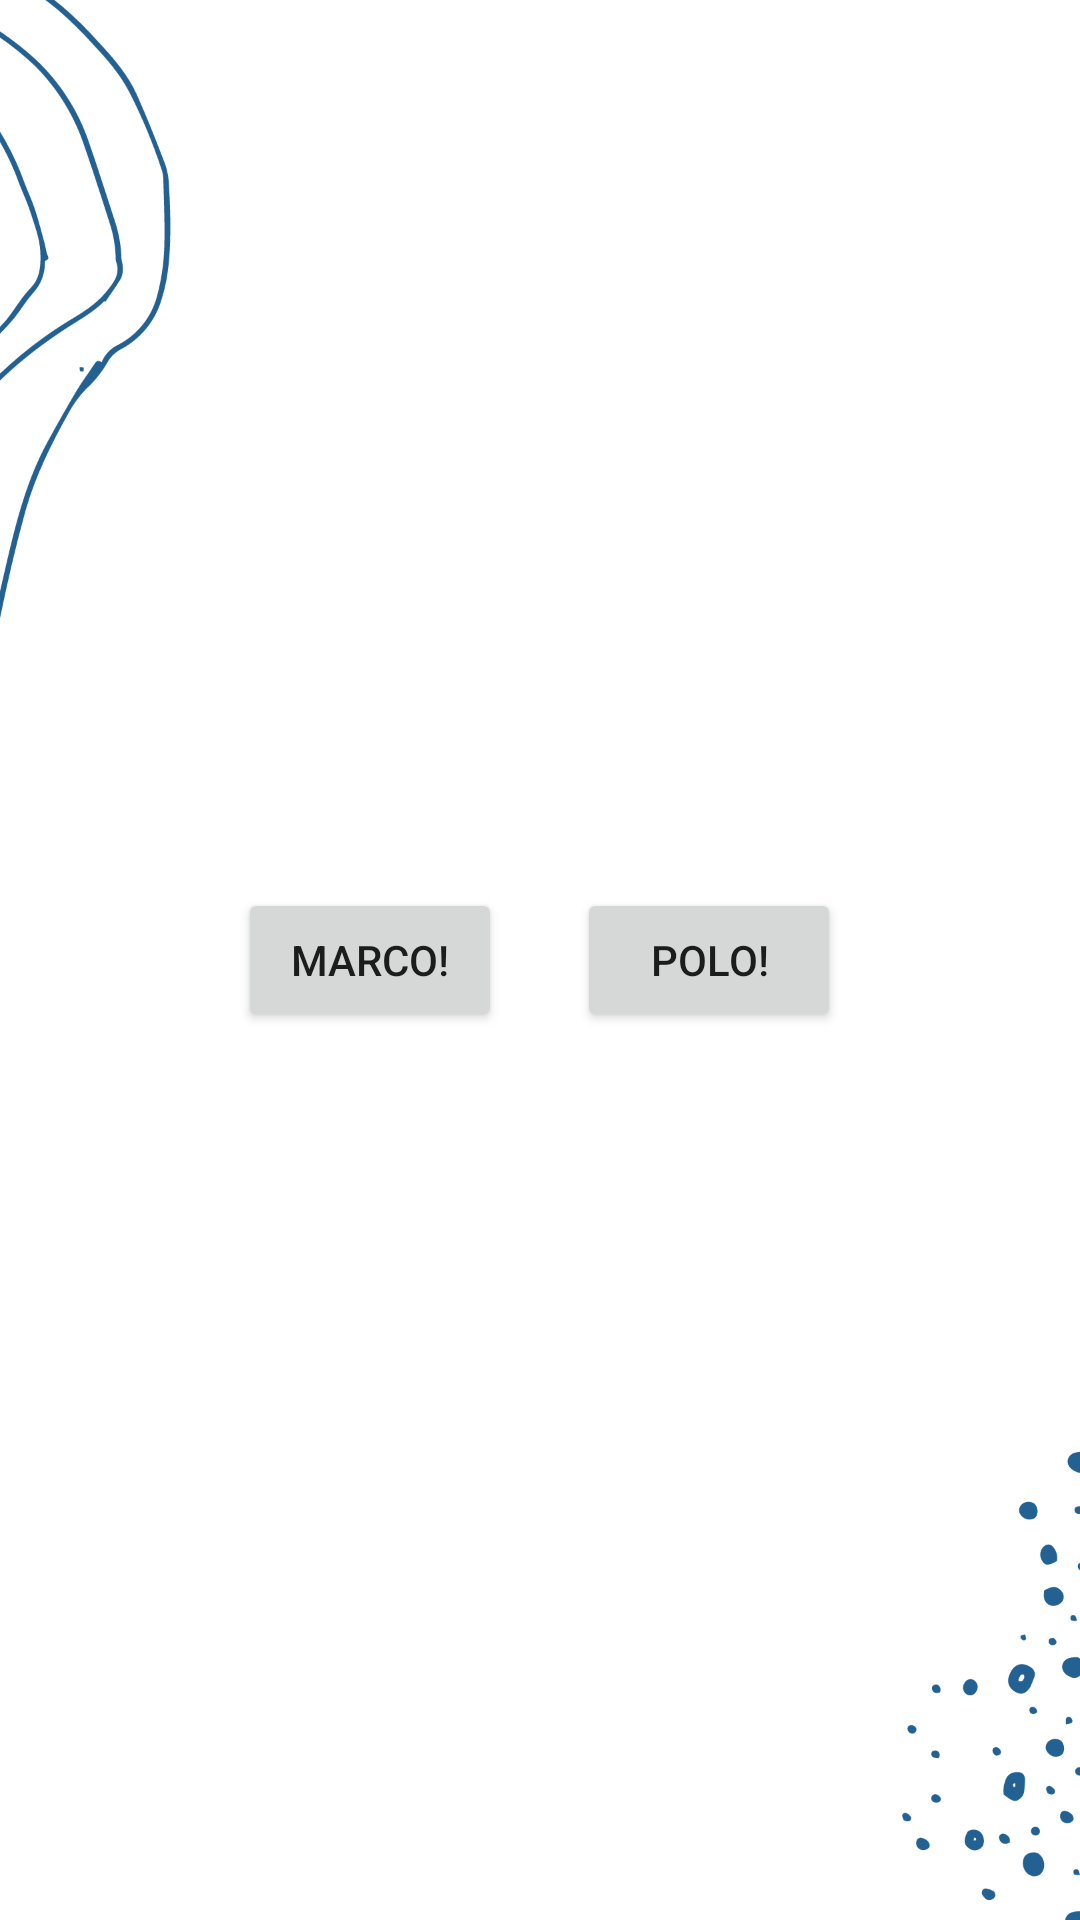

Here is an Android app screen rendered from its layout file. Give the layout XML and the strings, colors and styles it references.
<!-- AndroidManifest.xml: application theme Theme.MarcoPolo -->
<!-- res/layout/activity_main.xml -->
<?xml version="1.0" encoding="utf-8"?>
<LinearLayout xmlns:android="http://schemas.android.com/apk/res/android"
    xmlns:app="http://schemas.android.com/apk/res-auto"
    xmlns:tools="http://schemas.android.com/tools"
    android:layout_width="match_parent"
    android:layout_height="match_parent"
    android:background="@drawable/swimming"
    android:gravity="center"
    android:orientation="vertical">
    tools:context=".MainActivity">

    <LinearLayout
        android:layout_width="wrap_content"
        android:layout_height="wrap_content"
        android:orientation="horizontal">

        <Button
            android:id="@+id/marcoButton"
            android:layout_width="wrap_content"
            android:layout_height="wrap_content"
            android:layout_marginRight="25dp"
            android:text="Marco!"
            app:layout_constraintStart_toStartOf="parent"
            app:layout_constraintTop_toTopOf="parent" />

        <Button
            android:id="@+id/poloButton"
            android:layout_width="wrap_content"
            android:layout_height="wrap_content"
            android:text="Polo!"
            app:layout_constraintEnd_toEndOf="parent"
            app:layout_constraintTop_toTopOf="parent" />
    </LinearLayout>
</LinearLayout>
<!-- resources referenced by this layout -->
<resources>
  <!-- drawable swimming: png bitmap (drawable, 58457 bytes) -->
  <style name="Theme.MarcoPolo" parent="Theme.MaterialComponents.DayNight.DarkActionBar">
          
          <item name="colorPrimary">@color/blue</item>
          <item name="colorPrimaryVariant">@color/pink</item>
          <item name="colorOnPrimary">@color/white</item>
          
          <item name="colorSecondary">@color/teal_200</item>
          <item name="colorSecondaryVariant">@color/teal_700</item>
          <item name="colorOnSecondary">@color/black</item>
          
          <item name="android:statusBarColor" tools:targetApi="l">?attr/colorPrimaryVariant</item>
          
      </style>
  <color name="blue">#A2D2FF</color>
  <color name="pink">#FFAFCC</color>
  <color name="white">#FFFFFFFF</color>
  <color name="teal_200">#FF03DAC5</color>
  <color name="teal_700">#FF018786</color>
  <color name="black">#FF000000</color>
</resources>
